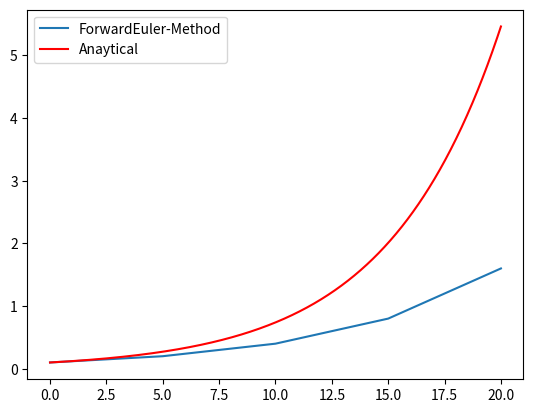
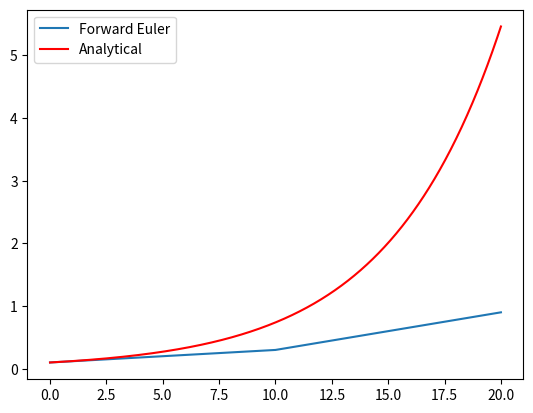
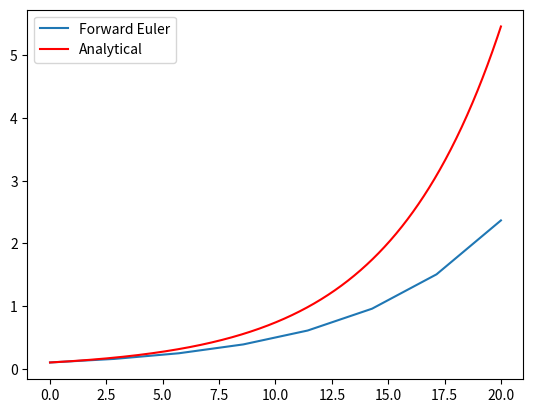
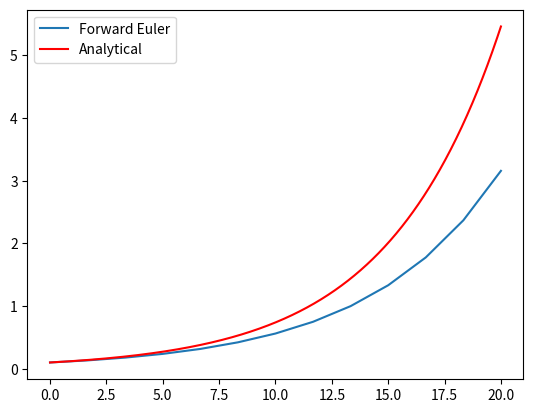
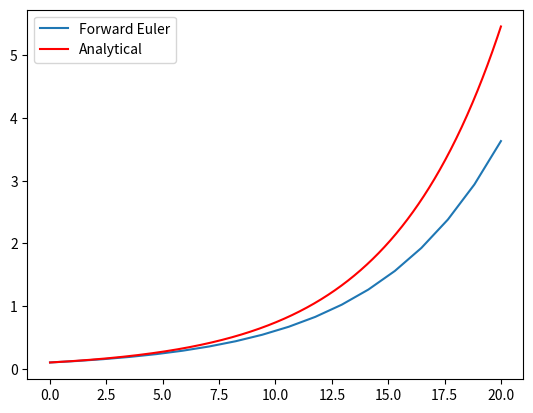
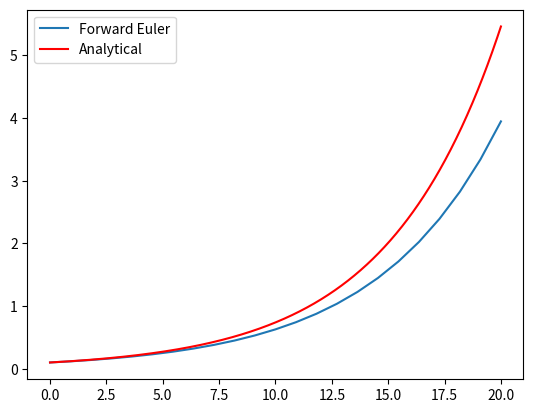
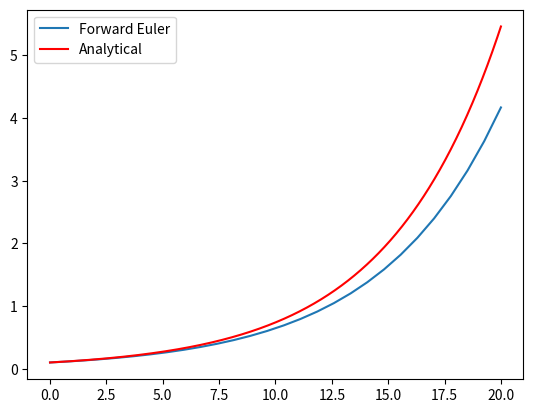
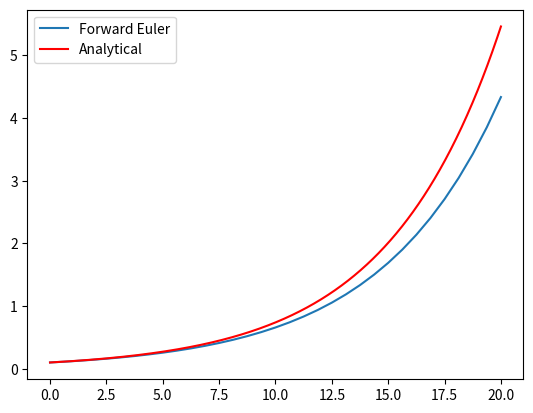
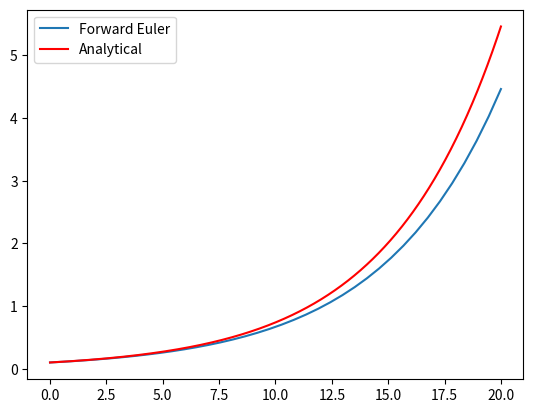
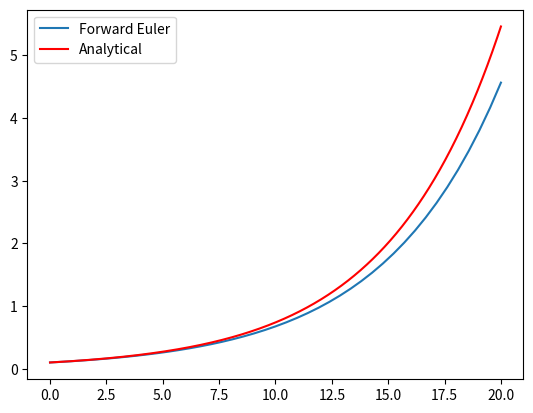
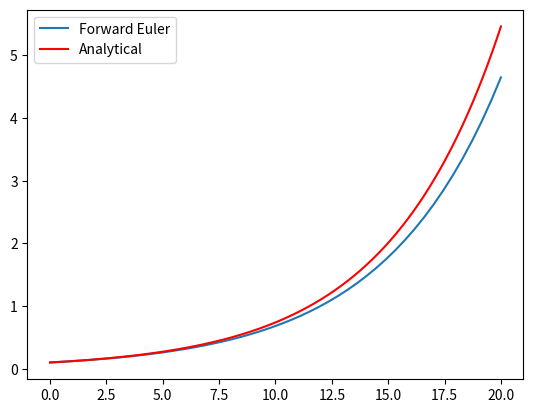
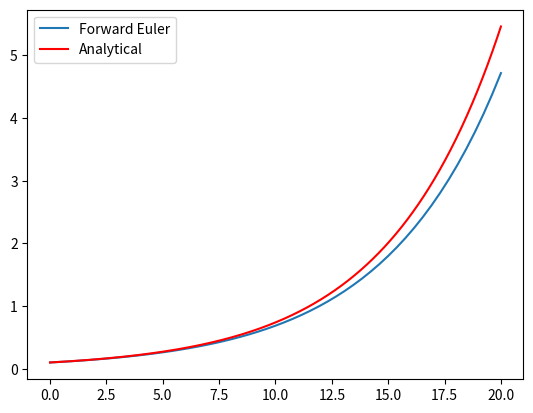
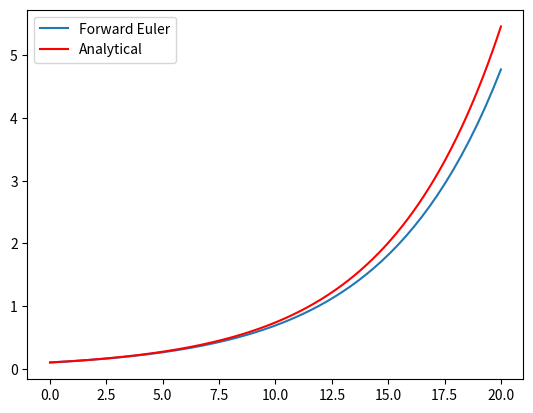
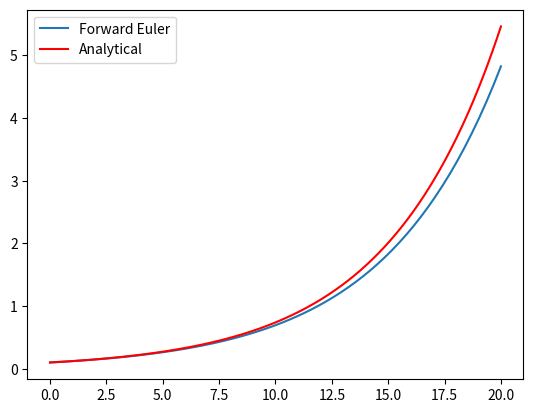
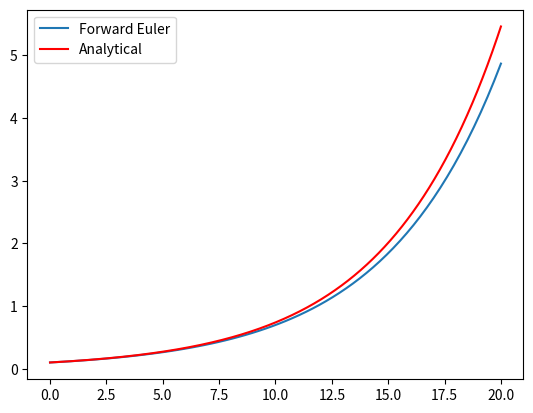
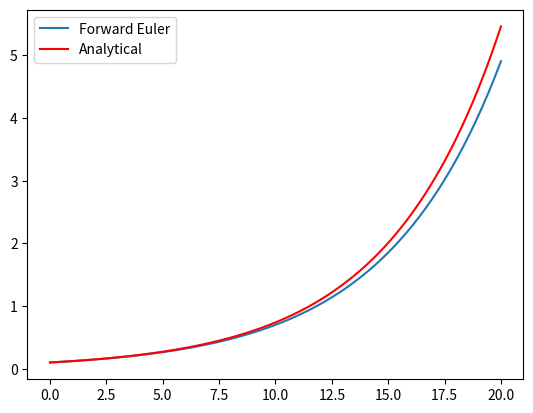

Write the Python code that produced these figures, in order.
# Exercise E.2 oppgaveheftet
import numpy as np
import matplotlib.pyplot as plt

# a - d)
# Setter opp en ODESolver:
class ForwardEuler_v1:
    def __init__(self, f, U0, T, N):
        self.f, self.U0, self.T, self.N = f, U0, T, N
        self.dt = T/N
        self.u = np.zeros(self.N+1)
        self.t = np.zeros(self.N+1)

    def solve(self):
        self.u[0] = float(self.U0)
        for n in range(self.N):
            self.n = n
            self.t[n+1] = self.t[n] + self.dt
            self.u[n+1] = self.advance()
        return self.u, self.t

    def advance(self):
        u, dt, f, n, t = self.u, self.dt, self.f, self.n, self.t
        unew = u[n] + dt*f(u[n], t[n])
        return unew

# Funksjon implementert som klasse:
class Function:
    def __init__(self, R, U0):
        self.R, self.U0 = R, U0

    def __call__(self, u, t):
        return u/self.R

U0 = 0.1        # Initialbetingelse
T = 20          # Intervall [0,20]
N = 4           # I fire steg, steglengde = 5

# Numerisk plot:
problem = Function(5, U0)
method = ForwardEuler_v1(problem, U0, T, N)
time_points = np.linspace(0, T, N+1)   # T = 20 og N=4 så dt = 5 slik som i E.1
u, t = method.solve()
plt.plot(t, u, label = 'ForwardEuler-Method')

# Analytisk plot:
t = np.linspace(0,20,1000)
def A(t):
    return np.exp(t/problem.R)/10
plt.plot(t, A(t),'r', label = 'Anaytical')

# Plot:
plt.legend()
plt.show()

# f)
def exact(t):   # Analytisk løsning
    return 0.1*np.exp(t/5)

# Simulering for mindre dt:
N_list = *range(2,202,5),
for N in N_list:
    method = ForwardEuler_v1(problem, U0, T, N)
    u, t = method.solve()
    plt.plot(t, u, label = 'Forward Euler')
    t = np.linspace(0, T, 1000)
    plt.plot(t, exact(t),'r',label = 'Analytical')
    plt.legend()
    plt.draw()
    plt.pause(0.01)
    plt.clf()

# Kjøretest fra terminal:
"""
PS C:\Python\Oblig uke 45 IN1900> python simple_ODE_class.py
PS C:\Python\Oblig uke 45 IN1900>
"""
